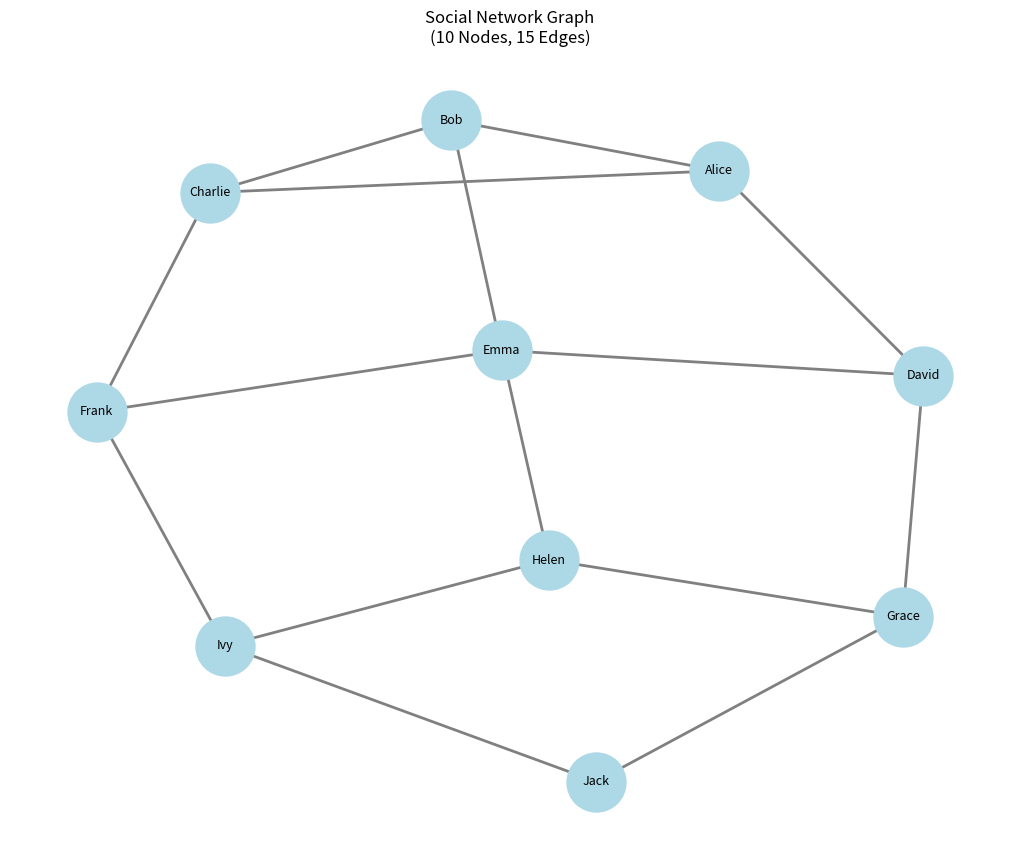

Python code for this plot:
"""
Exercise 5A: Graphs as a Data Structure using NetworkX

Topics Covered:
- Nodes and Edges
- Undirected Graph
- Adjacency Matrix
- Adjacency List
- Degree
- Neighbors
- BFS Connectivity
- Paths
- Connected Components
- NetworkX Verification
- Graph Visualization
"""

import numpy as np
import networkx as nx
import matplotlib.pyplot as plt
from collections import deque

# ==========================================================
# (a) BUILD A SMALL SOCIAL NETWORK GRAPH
# ==========================================================

people = [
    "Alice",
    "Bob",
    "Charlie",
    "David",
    "Emma",
    "Frank",
    "Grace",
    "Helen",
    "Ivy",
    "Jack"
]

# 10 Nodes
n = len(people)

# 15 Undirected Edges
edges = [
    (0, 1),
    (0, 2),
    (0, 3),
    (1, 2),
    (1, 4),
    (2, 5),
    (3, 4),
    (3, 6),
    (4, 5),
    (4, 7),
    (5, 8),
    (6, 7),
    (6, 9),
    (7, 8),
    (8, 9)
]

# ==========================================================
# ADJACENCY MATRIX (NUMPY)
# ==========================================================

adj_matrix = np.zeros((n, n), dtype=int)

for u, v in edges:
    adj_matrix[u][v] = 1
    adj_matrix[v][u] = 1

print("\nAdjacency Matrix:")
print(adj_matrix)

# ==========================================================
# ADJACENCY LIST
# ==========================================================

adj_list = {i: [] for i in range(n)}

for u, v in edges:
    adj_list[u].append(v)
    adj_list[v].append(u)

print("\nAdjacency List:")

for node in adj_list:
    print(
        f"{people[node]} -> "
        f"{[people[x] for x in adj_list[node]]}"
    )

# ==========================================================
# NETWORKX GRAPH
# ==========================================================

G = nx.Graph()

for i, person in enumerate(people):
    G.add_node(i, name=person)

G.add_edges_from(edges)

# ==========================================================
# VERIFY ADJACENCY MATRIX == NETWORKX GRAPH
# ==========================================================

nx_matrix = nx.to_numpy_array(G, dtype=int)

print("\nVerification:")

if np.array_equal(adj_matrix, nx_matrix):
    print("✓ NumPy adjacency matrix and NetworkX graph match.")
else:
    print("✗ Representations do not match.")

# ==========================================================
# (b) FUNCTIONS FROM SCRATCH
# ==========================================================

def compute_degree(matrix, node):
    """
    Degree of a node
    """
    return int(np.sum(matrix[node]))


def find_neighbors(matrix, node):
    """
    Return neighbors of node
    """
    nbrs = []

    for j in range(len(matrix)):
        if matrix[node][j] == 1:
            nbrs.append(j)

    return nbrs


def bfs_connected(matrix, start, target):
    """
    Check connectivity using BFS
    """

    visited = set()
    queue = deque()

    visited.add(start)
    queue.append(start)

    while queue:

        current = queue.popleft()

        if current == target:
            return True

        for nbr in find_neighbors(matrix, current):

            if nbr not in visited:
                visited.add(nbr)
                queue.append(nbr)

    return False


def bfs_path(matrix, start, target):
    """
    Find path using BFS
    """

    visited = set()
    queue = deque([[start]])

    while queue:

        path = queue.popleft()

        node = path[-1]

        if node == target:
            return path

        if node not in visited:

            visited.add(node)

            for nbr in find_neighbors(matrix, node):

                new_path = list(path)
                new_path.append(nbr)

                queue.append(new_path)

    return None


def connected_components(matrix):
    """
    Find connected components
    """

    n = len(matrix)

    visited = set()

    components = []

    for node in range(n):

        if node not in visited:

            component = []

            queue = deque([node])

            visited.add(node)

            while queue:

                current = queue.popleft()

                component.append(current)

                for nbr in find_neighbors(matrix, current):

                    if nbr not in visited:

                        visited.add(nbr)
                        queue.append(nbr)

            components.append(component)

    return components

# ==========================================================
# TEST CUSTOM FUNCTIONS
# ==========================================================

print("\nNode Degrees:")

for i in range(n):
    print(
        f"{people[i]} : "
        f"{compute_degree(adj_matrix, i)}"
    )

print("\nNeighbors:")

for i in range(n):

    nbrs = find_neighbors(adj_matrix, i)

    print(
        f"{people[i]} : "
        f"{[people[x] for x in nbrs]}"
    )

print("\nBFS Connectivity:")

print(
    "Alice -> Jack:",
    bfs_connected(adj_matrix, 0, 9)
)

print(
    "Bob -> Ivy:",
    bfs_connected(adj_matrix, 1, 8)
)

# ==========================================================
# PATH EXAMPLE
# ==========================================================

path = bfs_path(adj_matrix, 0, 9)

print("\nPath from Alice to Jack:")

print([people[x] for x in path])

# ==========================================================
# CONNECTED COMPONENTS
# ==========================================================

print("\nConnected Components:")

components = connected_components(adj_matrix)

for i, comp in enumerate(components, start=1):

    print(
        f"Component {i}:",
        [people[x] for x in comp]
    )

# ==========================================================
# (c) VERIFY AGAINST NETWORKX
# ==========================================================

print("\nVerification Against NetworkX")

print("\nDegree Check:")

for node in range(n):

    custom_degree = compute_degree(adj_matrix, node)

    nx_degree = G.degree[node]

    print(
        f"{people[node]} "
        f"Custom={custom_degree}, "
        f"NetworkX={nx_degree}"
    )

print("\nNeighbor Check:")

for node in range(n):

    custom_neighbors = sorted(
        find_neighbors(adj_matrix, node)
    )

    nx_neighbors = sorted(
        list(G.neighbors(node))
    )

    print(
        f"{people[node]} : "
        f"{custom_neighbors == nx_neighbors}"
    )

print("\nConnectivity Check:")

pairs = [
    (0, 9),
    (1, 8),
    (2, 7)
]

for s, t in pairs:

    custom = bfs_connected(
        adj_matrix,
        s,
        t
    )

    builtin = nx.has_path(
        G,
        s,
        t
    )

    print(
        f"{people[s]} -> {people[t]} : "
        f"{custom == builtin}"
    )

print("\nConnected Components Check:")

custom_components = len(
    connected_components(adj_matrix)
)

nx_components = nx.number_connected_components(G)

print(
    "Custom Components:",
    custom_components
)

print(
    "NetworkX Components:",
    nx_components
)

# ==========================================================
# (d) VISUALIZE GRAPH
# ==========================================================

plt.figure(figsize=(10, 8))

pos = nx.spring_layout(
    G,
    seed=42
)

labels = {
    i: people[i]
    for i in range(n)
}

nx.draw(
    G,
    pos,
    labels=labels,
    with_labels=True,
    node_size=1800,
    node_color="lightblue",
    edge_color="gray",
    font_size=9,
    width=2
)

plt.title(
    "Social Network Graph\n"
    "(10 Nodes, 15 Edges)"
)

plt.show()
